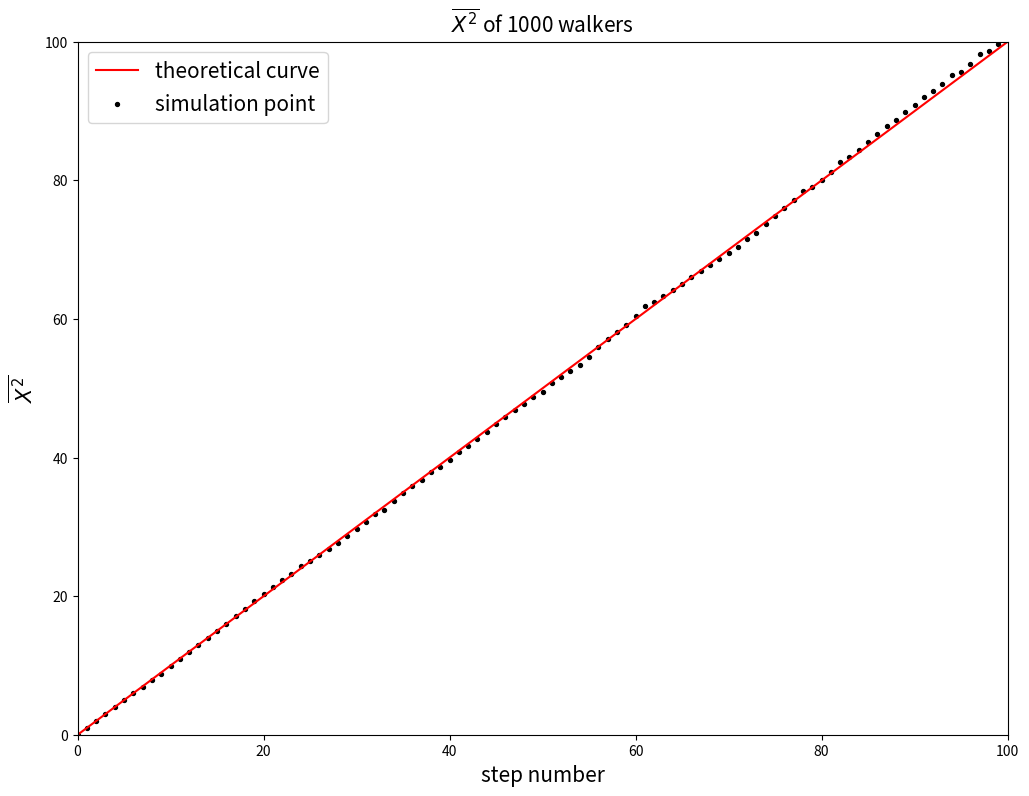

Reproduce this figure in Python.
from __future__ import division
import numpy as np
import matplotlib.pyplot as plt

steps = np.linspace(0, 100, 101)
x2_ave = np.zeros(101)
x_y0 = np.zeros(101)
x_now = np.zeros(5000)
x2_now = np.zeros(5000)
st=[0]
th=[0]
dt=0.01
end_time=100
for i in range(100):
    for j in range(5000):
        ruler = np.random.rand()
        if ruler<=0.5:
            x_now[j] = x_now[j] + 1
        else:
            x_now[j] = x_now[j] - 1
        x2_now[j] = x_now[j]**2
    average2 = sum(x2_now)/5000
    x2_ave[i+1] = average2
    
for i in range(int(end_time/dt)):
    th.append(st[i])
    st.append(st[i]+dt)
    
fig = plt.figure(figsize=[12,9])  
plt.plot(st,th,label='theoretical curve',color='red')
plt.scatter(steps, x2_ave,label='simulation point',color='black',s=8)
plt.legend(loc='upper left',fontsize=15)
plt.xlim(0,100)
plt.ylim(0,100)
plt.xlabel('step number',fontsize=15)
plt.ylabel('$\overline{X^{2}}$',fontsize=15)
plt.title('$\overline{X^{2}}$ of 1000 walkers',fontsize=15)

plt.show()